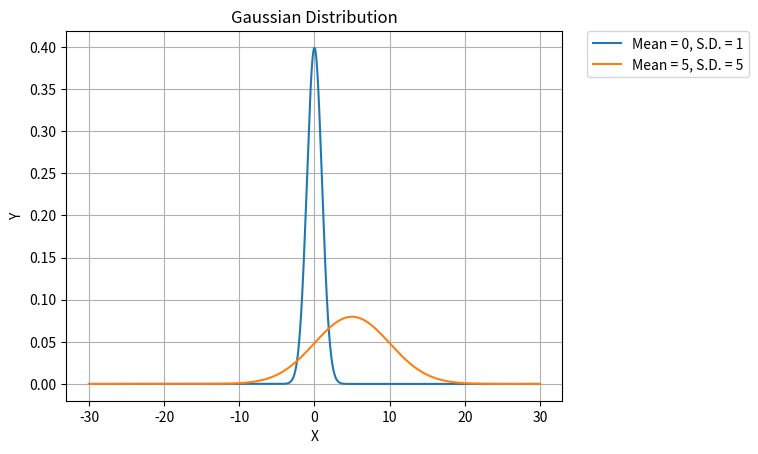

Reproduce this figure in Python.
import matplotlib.pyplot as plt
import numpy as np

t1 = np.arange(-30.0, 30.0, 0.01)
s1 = np.exp(-1*(t1)**2 / 2) / np.sqrt(2*np.pi)
plt.plot(t1, s1, label = 'Mean = 0, S.D. = 1')

t2 = np.arange(-30.0, 30.0, 0.01)
s2 = np.exp(-1*(t2 - 5)**2 / 50) / np.sqrt(2*np.pi*25)
plt.plot(t2, s2, label = 'Mean = 5, S.D. = 5')

plt.xlabel('X')
plt.ylabel('Y')
plt.title('Gaussian Distribution')
plt.legend(bbox_to_anchor=(1.05, 1), loc=2, borderaxespad=0.)
plt.grid(True)
plt.savefig("Gaussian.png")
plt.show()
